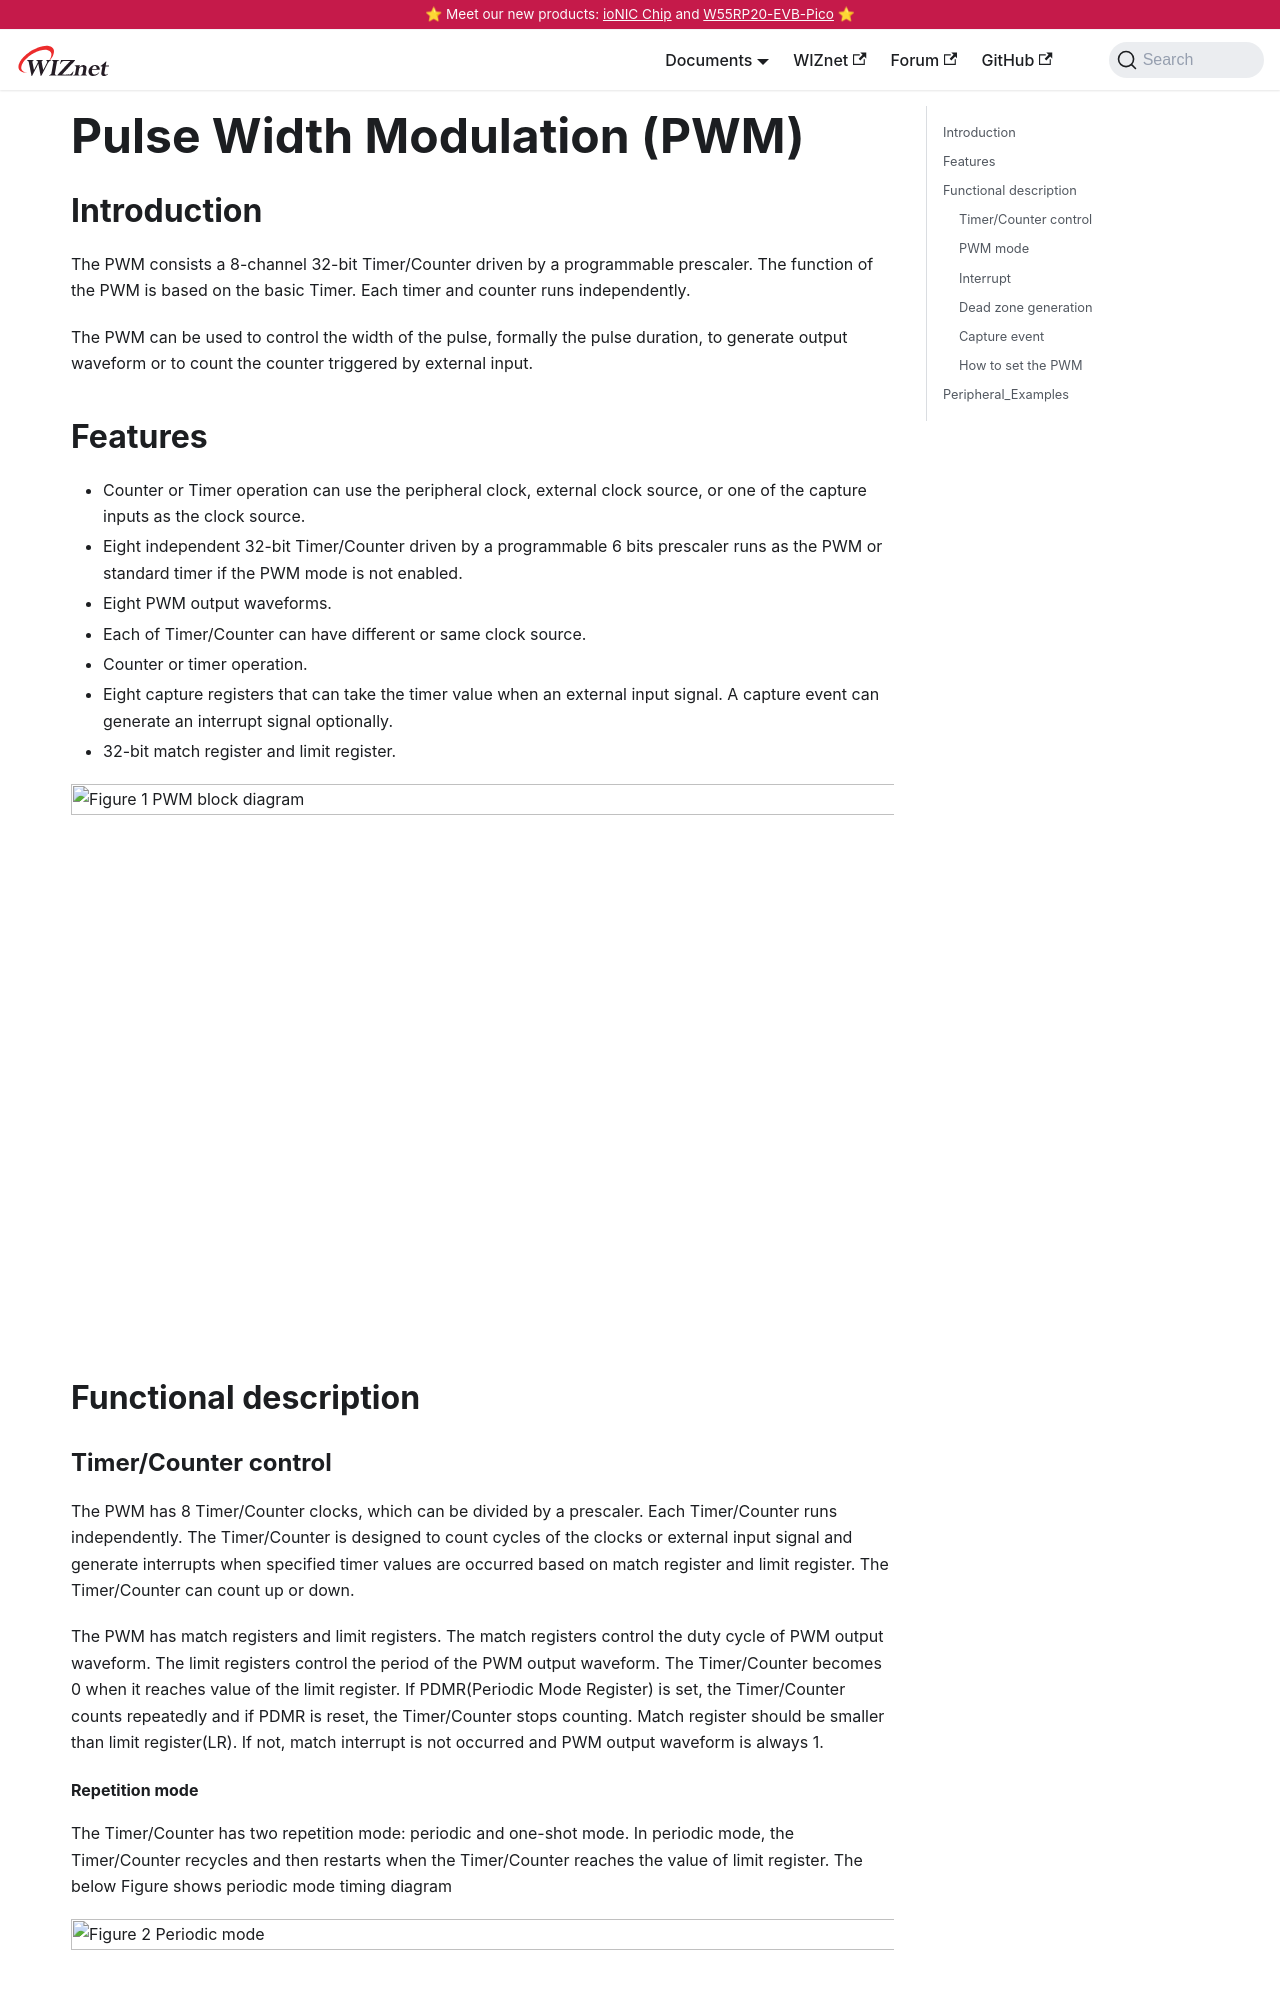

repository: Wiznet/document_framework · page: Product/Chip/MCU/W7500/Peripherals-internal/pwm.html · generator: docusaurus

---
id: pwm
title: Pulse Width Modulation (PWM)
date: 2020-04-03
---

## Introduction

The PWM consists a 8-channel 32-bit Timer/Counter driven by a programmable prescaler. The function of the PWM is based on the basic Timer. Each timer and counter runs independently.

The PWM can be used to control the width of the pulse, formally the pulse duration, to generate output waveform or to count the counter triggered by external input.

## Features 

*	Counter or Timer operation can use the peripheral clock, external clock source, or one of the capture inputs as the clock source.
*	Eight independent 32-bit Timer/Counter driven by a programmable 6 bits prescaler runs as the PWM or standard timer if the PWM mode is not enabled.
*	Eight PWM output waveforms.
*	Each of Timer/Counter can have different or same clock source.
*	Counter or timer operation.
*	Eight capture registers that can take the timer value when an external input signal. A capture event can generate an interrupt signal optionally.
*	32-bit match register and limit register.


![](/img/products/w7500p/peripheral/pwm_block_diagram.jpg "Figure 1 PWM block diagram")

## Functional description
